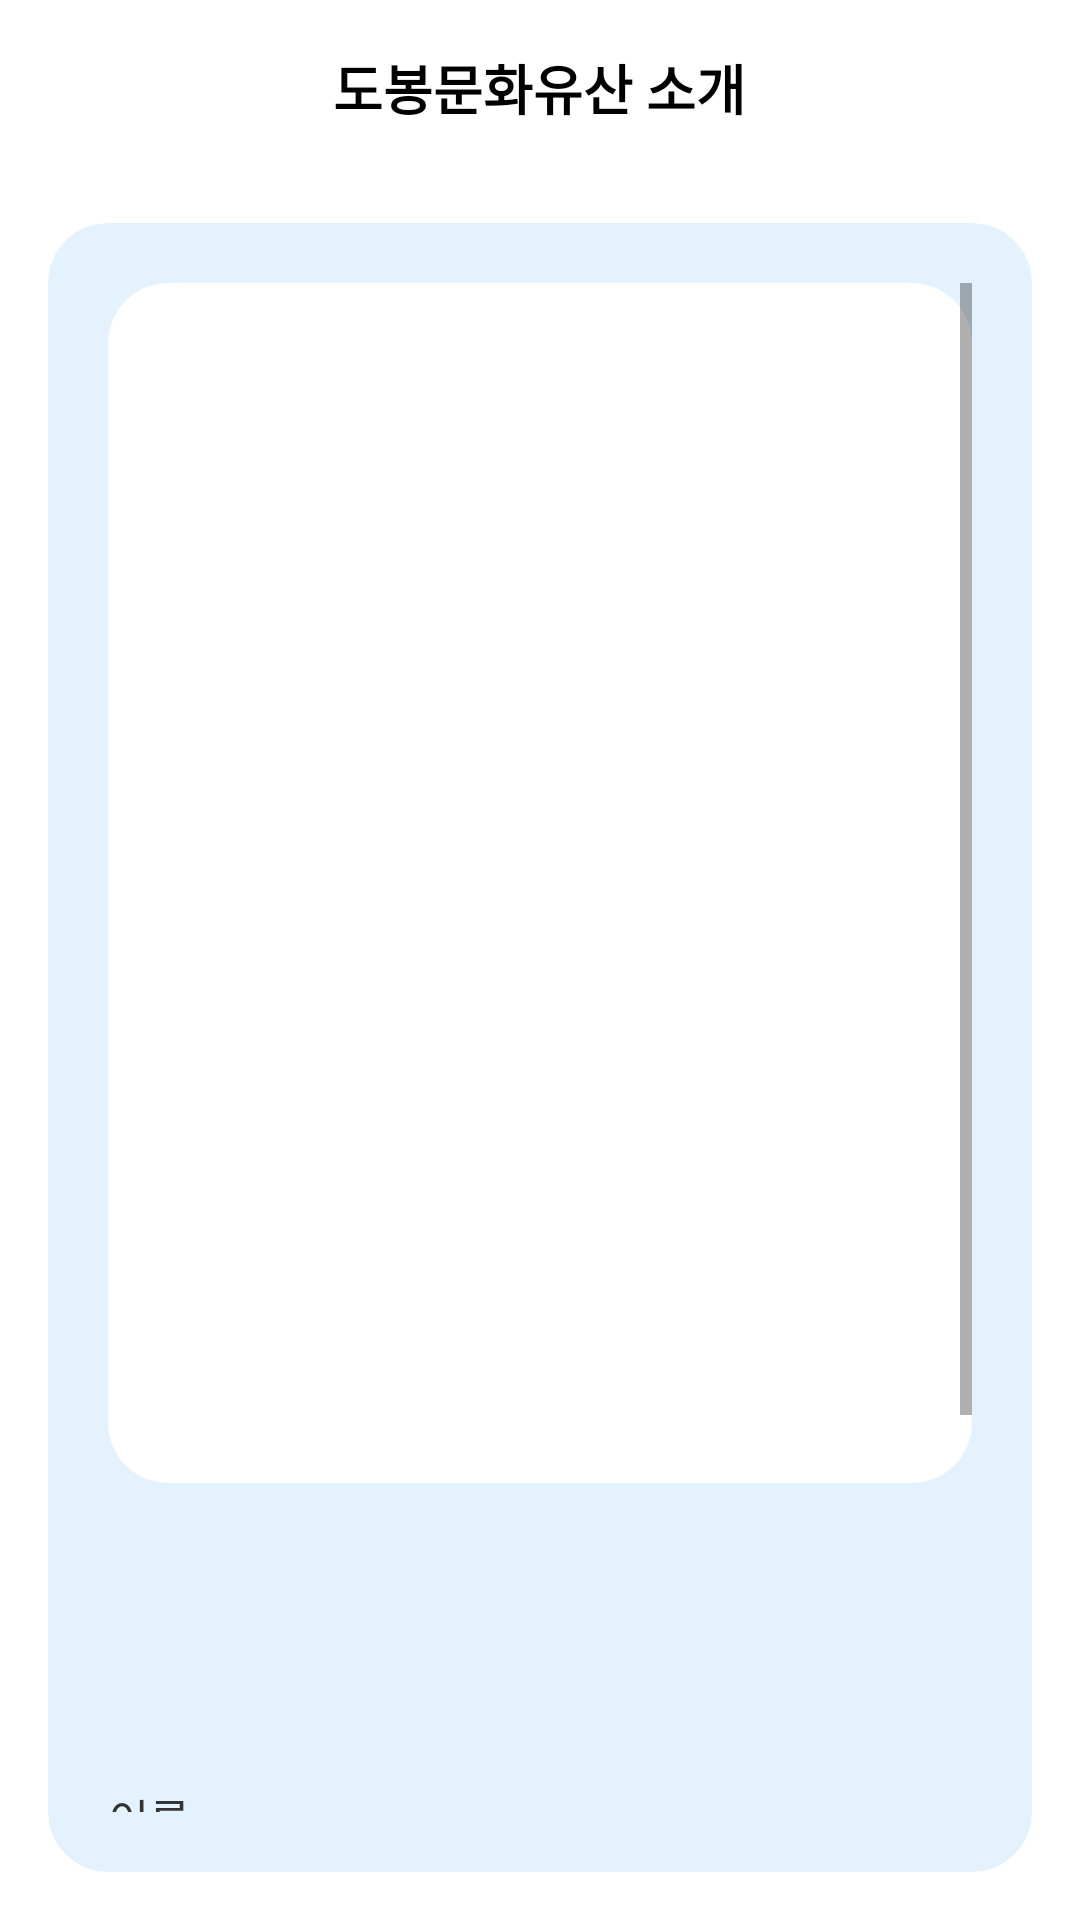

Here is an Android app screen rendered from its layout file. Give the layout XML and the strings, colors and styles it references.
<!-- AndroidManifest.xml: application theme Theme.Dobongzip -->
<!-- res/layout/intro_cultural_heritage_activity.xml -->
<?xml version="1.0" encoding="utf-8"?>
<RelativeLayout xmlns:android="http://schemas.android.com/apk/res/android"
    xmlns:app="http://schemas.android.com/apk/res-auto"
    android:layout_width="match_parent"
    android:layout_height="match_parent"
    android:background="#FFFFFF">

    
    <RelativeLayout
        android:id="@+id/layoutHeader"
        android:layout_width="match_parent"
        android:layout_height="wrap_content"
        android:padding="16dp">

        <ImageButton
            android:id="@+id/backButton"
            android:layout_width="15dp"
            android:layout_height="15dp"
            android:layout_marginTop="8dp"
            android:background="@drawable/round_button"
            android:src="@drawable/arrow"
            android:scaleType="centerInside"
            android:contentDescription="뒤로 가기"
            app:layout_constraintStart_toStartOf="parent"
            app:layout_constraintTop_toTopOf="parent"
            app:layout_constraintBottom_toBottomOf="parent"/>

        <TextView
            android:id="@+id/tvTitle"
            android:layout_width="wrap_content"
            android:layout_height="wrap_content"
            android:layout_centerInParent="true"
            android:text="도봉문화유산 소개"
            android:textSize="18sp"
            android:textColor="#000000"
            android:textStyle="bold" />

    </RelativeLayout>

    <ProgressBar
        android:id="@+id/progressBar"
        android:layout_width="wrap_content"
        android:layout_height="wrap_content"
        android:layout_centerInParent="true"
        android:visibility="gone" />

    
    <com.google.android.material.card.MaterialCardView
        android:id="@+id/cardContainer"
        android:layout_width="match_parent"
        android:layout_height="match_parent"
        android:layout_below="@id/layoutHeader"
        android:layout_margin="16dp"
        app:cardCornerRadius="20dp"
        app:cardElevation="0dp"
        app:cardBackgroundColor="#E3F2FD">

        
        <ScrollView
            android:layout_width="match_parent"
            android:layout_height="match_parent"
            android:padding="20dp">

            <LinearLayout
                android:layout_width="match_parent"
                android:layout_height="wrap_content"
                android:orientation="vertical">

                
                <com.google.android.material.card.MaterialCardView
                    android:layout_width="match_parent"
                    android:layout_height="wrap_content"
                    app:cardCornerRadius="20dp"
                    app:cardElevation="0dp">

                    <ImageView
                        android:id="@+id/ivHeritage"
                        android:layout_width="match_parent"
                        android:layout_height="400dp"
                        android:scaleType="centerCrop"
                        android:contentDescription="도봉사 지성광여래삼존도" />

                </com.google.android.material.card.MaterialCardView>

                
                <TextView
                    android:id="@+id/tvHeritageName"
                    android:layout_width="wrap_content"
                    android:layout_height="wrap_content"
                    android:layout_gravity="center_horizontal"
                    android:layout_marginTop="20dp"
                    android:text=""
                    android:textSize="20sp"
                    android:textColor="#000000"
                    android:textStyle="bold" />

                
                <TextView
                    android:id="@+id/tvHeritageSubtitle"
                    android:layout_width="wrap_content"
                    android:layout_height="wrap_content"
                    android:layout_gravity="center_horizontal"
                    android:layout_marginTop="8dp"
                    android:text=""
                    android:textSize="16sp"
                    android:textStyle="bold"
                    android:textColor="#555555" />

                
                <LinearLayout
                    android:id="@+id/layoutHeritageInfo"
                    android:layout_width="match_parent"
                    android:layout_height="wrap_content"
                    android:orientation="vertical"
                    android:layout_marginTop="24dp">

                    <TextView
                        android:id="@+id/tvName"
                        android:layout_width="wrap_content"
                        android:layout_height="wrap_content"
                        android:text="이름: "
                        android:textSize="15sp"
                        android:textColor="#333333"
                        android:lineSpacingExtra="4dp" />

                    <TextView
                        android:id="@+id/tvAddress"
                        android:layout_width="wrap_content"
                        android:layout_height="wrap_content"
                        android:layout_marginTop="8dp"
                        android:text="주소: "
                        android:textSize="15sp"
                        android:textColor="#333333"
                        android:lineSpacingExtra="4dp" />

                    <TextView
                        android:id="@+id/tvDesignationNumber"
                        android:layout_width="wrap_content"
                        android:layout_height="wrap_content"
                        android:layout_marginTop="8dp"
                        android:text="지정번호: "
                        android:textSize="15sp"
                        android:textColor="#333333"
                        android:lineSpacingExtra="4dp" />

                    <TextView
                        android:id="@+id/tvDesignationDate"
                        android:layout_width="wrap_content"
                        android:layout_height="wrap_content"
                        android:layout_marginTop="8dp"
                        android:text="지정일: "
                        android:textSize="15sp"
                        android:textColor="#333333"
                        android:lineSpacingExtra="4dp" />

                    <TextView
                        android:id="@+id/tvPhoneNumber"
                        android:layout_width="wrap_content"
                        android:layout_height="wrap_content"
                        android:layout_marginTop="8dp"
                        android:text="전화번호: "
                        android:textSize="15sp"
                        android:textColor="#333333"
                        android:lineSpacingExtra="4dp" />

                </LinearLayout>

                
                <TextView
                    android:layout_width="wrap_content"
                    android:layout_height="wrap_content"
                    android:layout_marginTop="24dp"
                    android:text="유산 소개"
                    android:textSize="16sp"
                    android:textColor="#000000"
                    android:textStyle="bold" />

                <TextView
                    android:id="@+id/tvDescription"
                    android:layout_width="wrap_content"
                    android:layout_height="wrap_content"
                    android:layout_marginTop="12dp"
                    android:text=""
                    android:textSize="15sp"
                    android:textColor="#555555"
                    android:lineSpacingExtra="6dp" />

            </LinearLayout>

        </ScrollView>

    </com.google.android.material.card.MaterialCardView>

</RelativeLayout>
<!-- resources referenced by this layout -->
<resources>
  <!-- drawable round_button (drawable) -->
  <?xml version="1.0" encoding="utf-8"?>
  <selector xmlns:android="http://schemas.android.com/apk/res/android">
      <shape xmlns:android="http://schemas.android.com/apk/res/android"
          android:shape="oval">
          <solid android:color="#FFFFFF" /> 
          <size
              android:width="40dp"
              android:height="40dp" />
      </shape>
  
  </selector>
  <style name="Theme.Dobongzip" parent="Theme.MaterialComponents.DayNight.DarkActionBar">
          
          <item name="colorPrimary">#0B79D0</item> 
          <item name="colorOnPrimary">#FFFFFF</item>
          <item name="colorPrimaryVariant">#085FA5</item>
          
          <item name="colorSecondary">@color/teal_200</item>
          <item name="colorSecondaryVariant">@color/teal_700</item>
          <item name="colorOnSecondary">@color/black</item>
          
  
          <item name="android:windowBackground">@drawable/app_bg</item>
          <item name="android:statusBarColor">?attr/colorPrimaryVariant</item>
          <item name="android:windowLightStatusBar">true</item>
  
          <item name="windowActionBar">false</item>
          <item name="windowNoTitle">true</item>
      </style>
  <color name="teal_200">#FF03DAC5</color>
  <color name="teal_700">#FF018786</color>
  <color name="black">#FF000000</color>
  <!-- drawable app_bg (drawable) -->
  <?xml version="1.0" encoding="utf-8"?>
      <shape xmlns:android="http://schemas.android.com/apk/res/android">
          
          <solid android:color="#FFFFFFFF"/>
      </shape>
</resources>
